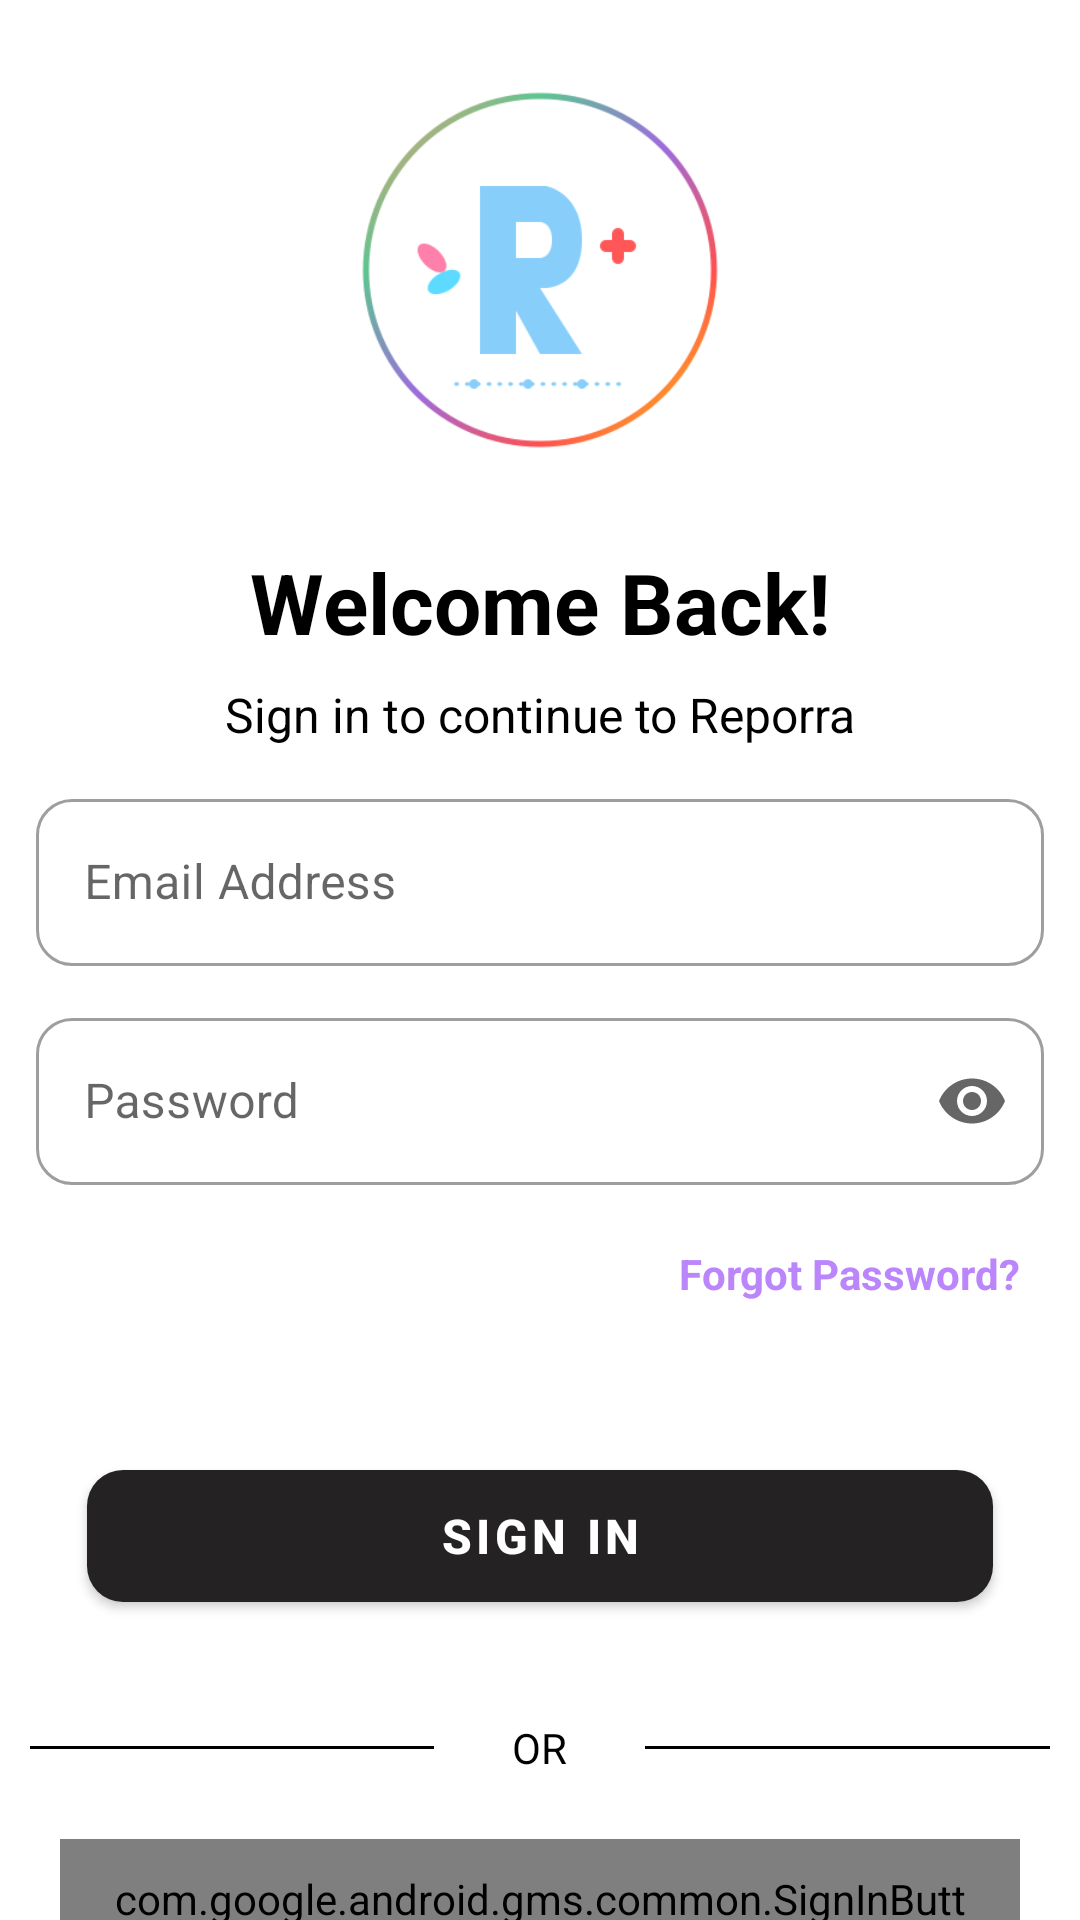

Here is an Android app screen rendered from its layout file. Give the layout XML and the strings, colors and styles it references.
<!-- AndroidManifest.xml: application theme Theme.Reporra -->
<!-- res/layout/activity_login.xml -->
<?xml version="1.0" encoding="utf-8"?>
<androidx.constraintlayout.widget.ConstraintLayout xmlns:android="http://schemas.android.com/apk/res/android"
    xmlns:app="http://schemas.android.com/apk/res-auto"
    xmlns:tools="http://schemas.android.com/tools"
    android:id="@+id/main"
    android:layout_width="match_parent"
    android:layout_height="match_parent"
    tools:context=".view.activities.LoginActivity"
    >

    
    <com.google.android.material.imageview.ShapeableImageView
        android:id="@+id/ivLogo"
        android:layout_width="120dp"
        android:layout_height="120dp"
        android:layout_marginTop="30dp"
        android:contentDescription="Reporra Logo"
        android:src="@drawable/repporalogo"
        app:layout_constraintEnd_toEndOf="parent"
        app:layout_constraintStart_toStartOf="parent"
        app:layout_constraintTop_toTopOf="parent"
        />

    
    <TextView
        android:id="@+id/tvWelcome"
        android:layout_width="wrap_content"
        android:layout_height="wrap_content"
        android:layout_marginTop="32dp"
        android:text="Welcome Back!"
        android:textColor="@color/black"
        android:textSize="28sp"
        android:textStyle="bold"
        app:layout_constraintEnd_toEndOf="parent"
        app:layout_constraintStart_toStartOf="parent"
        app:layout_constraintTop_toBottomOf="@id/ivLogo"
        />

    <TextView
        android:id="@+id/tvSubtitle"
        android:layout_width="wrap_content"
        android:layout_height="wrap_content"
        android:layout_marginTop="8dp"
        android:text="Sign in to continue to Reporra"
        android:textColor="@color/black"
        android:textSize="16sp"
        app:layout_constraintEnd_toEndOf="parent"
        app:layout_constraintStart_toStartOf="parent"
        app:layout_constraintTop_toBottomOf="@id/tvWelcome"
        />

    
    <com.google.android.material.textfield.TextInputLayout
        android:id="@+id/tilEmail"
        style="@style/Widget.MaterialComponents.TextInputLayout.OutlinedBox"
        android:layout_width="match_parent"
        android:layout_height="wrap_content"
        android:layout_marginTop="40dp"
        android:hint="Email Address"
        app:boxCornerRadiusBottomEnd="12dp"
        app:boxCornerRadiusBottomStart="12dp"
        app:boxCornerRadiusTopEnd="12dp"
        app:boxCornerRadiusTopStart="12dp"
        android:layout_margin="12dp"
        app:layout_constraintEnd_toEndOf="parent"
        app:layout_constraintStart_toStartOf="parent"
        app:layout_constraintTop_toBottomOf="@id/tvSubtitle"
        >

        <com.google.android.material.textfield.TextInputEditText
            android:id="@+id/etEmail"
            android:layout_width="match_parent"
            android:layout_height="wrap_content"
            android:inputType="textEmailAddress"
            android:textSize="16sp"
            />

    </com.google.android.material.textfield.TextInputLayout>

    
    <com.google.android.material.textfield.TextInputLayout
        android:id="@+id/tilPassword"
        style="@style/Widget.MaterialComponents.TextInputLayout.OutlinedBox"
        android:layout_width="match_parent"
        android:layout_height="wrap_content"
        android:layout_marginTop="16dp"
        android:hint="Password"
        app:boxCornerRadiusBottomEnd="12dp"
        app:boxCornerRadiusBottomStart="12dp"
        app:boxCornerRadiusTopEnd="12dp"
        android:layout_margin="12dp"
        app:boxCornerRadiusTopStart="12dp"
        app:endIconMode="password_toggle"
        app:layout_constraintEnd_toEndOf="parent"
        app:layout_constraintStart_toStartOf="parent"
        app:layout_constraintTop_toBottomOf="@id/tilEmail"
        >

        <com.google.android.material.textfield.TextInputEditText
            android:id="@+id/etPassword"
            android:layout_width="match_parent"
            android:layout_height="wrap_content"
            android:inputType="textPassword"
            android:textSize="16sp"
            />

    </com.google.android.material.textfield.TextInputLayout>

    
    <TextView
        android:id="@+id/tvForgotPassword"
        android:layout_width="wrap_content"
        android:layout_height="wrap_content"
        android:layout_margin="12dp"
        android:layout_marginTop="12dp"
        android:background="?android:attr/selectableItemBackground"
        android:clickable="true"
        android:focusable="true"
        android:minHeight="48dp"
        android:padding="8dp"
        android:text="Forgot Password?"
        android:textColor="@color/purple_200"
        android:textSize="14sp"
        android:textStyle="bold"
        app:layout_constraintEnd_toEndOf="parent"
        app:layout_constraintTop_toBottomOf="@id/tilPassword"
        />

    
    <com.google.android.material.button.MaterialButton
        android:id="@+id/btnLogin"
        android:layout_width="match_parent"
        android:layout_height="56dp"
        android:layout_marginTop="32dp"
        android:text="Sign In"
        android:textColor="@android:color/white"
        android:textSize="16sp"
        android:textStyle="bold"
        android:layout_margin="29dp"
        app:backgroundTint="#242222"
        app:cornerRadius="12dp"
        app:layout_constraintEnd_toEndOf="parent"
        app:layout_constraintStart_toStartOf="parent"
        app:layout_constraintTop_toBottomOf="@id/tvForgotPassword"
        />

    
    <ProgressBar
        android:id="@+id/progressBar"
        android:layout_width="24dp"
        android:layout_height="24dp"
        android:visibility="gone"
        app:layout_constraintBottom_toBottomOf="@id/btnLogin"
        app:layout_constraintEnd_toEndOf="@id/btnLogin"
        app:layout_constraintStart_toStartOf="@id/btnLogin"
        app:layout_constraintTop_toTopOf="@id/btnLogin"
        />

    
    <LinearLayout
        android:id="@+id/llDivider"
        android:layout_width="match_parent"
        android:layout_height="wrap_content"
        android:layout_marginTop="32dp"
        android:gravity="center_vertical"
        android:orientation="horizontal"
        app:layout_constraintEnd_toEndOf="parent"
        app:layout_constraintStart_toStartOf="parent"
        app:layout_constraintTop_toBottomOf="@id/btnLogin"
        >

        <View
            android:layout_width="0dp"
            android:layout_height="1dp"
            android:layout_weight="1"
            android:layout_margin="10dp"
            android:background="@color/black"
            />

        <TextView
            android:layout_width="wrap_content"
            android:layout_height="wrap_content"
            android:layout_marginHorizontal="16dp"
            android:text="OR"
            android:textColor="@color/black"
            android:textSize="14sp"
            />

        <View
            android:layout_width="0dp"
            android:layout_height="1dp"
            android:layout_weight="1"
            android:layout_margin="10dp"
            android:background="@color/black"
            />

    </LinearLayout>

    
    <com.google.android.gms.common.SignInButton
        android:id="@+id/btnGoogleSignIn"
        style="@style/Widget.MaterialComponents.Button.OutlinedButton"
        android:layout_width="match_parent"
        android:layout_height="56dp"
        android:layout_marginTop="24dp"
        android:text="Continue with Google"
        android:textColor="@color/black"
        android:textSize="16sp"
        app:cornerRadius="12dp"
        app:iconGravity="textStart"
        app:iconPadding="12dp"
        android:layout_margin="20dp"
        app:layout_constraintEnd_toEndOf="parent"
        app:layout_constraintStart_toStartOf="parent"
        app:layout_constraintTop_toBottomOf="@id/llDivider"
        app:strokeColor="@color/black"
        app:strokeWidth="1dp"
        />



</androidx.constraintlayout.widget.ConstraintLayout>
<!-- resources referenced by this layout -->
<resources>
  <!-- drawable repporalogo: png bitmap (drawable, 15511 bytes) -->
  <style name="Theme.Reporra" parent="Theme.MaterialComponents.DayNight.NoActionBar">
          
          <item name="colorPrimary">#87cefa</item>
          <item name="colorPrimaryVariant">#5f9ea0</item>
          <item name="colorOnPrimary">@color/black</item>
          
          <item name="colorSecondary">#4682b4</item>
          <item name="colorSecondaryVariant">#2f4f4f</item>
          <item name="colorOnSecondary">@color/white</item>
          
          <item name="android:statusBarColor">#87cefa</item>
          
      </style>
  <!-- not gathered from this repository: default colours our renderer supplied (Android Studio template values) -->
  <color name="purple_200">#FFBB86FC</color>
  <color name="black">#FF000000</color>
  <color name="white">#FFFFFFFF</color>
</resources>
